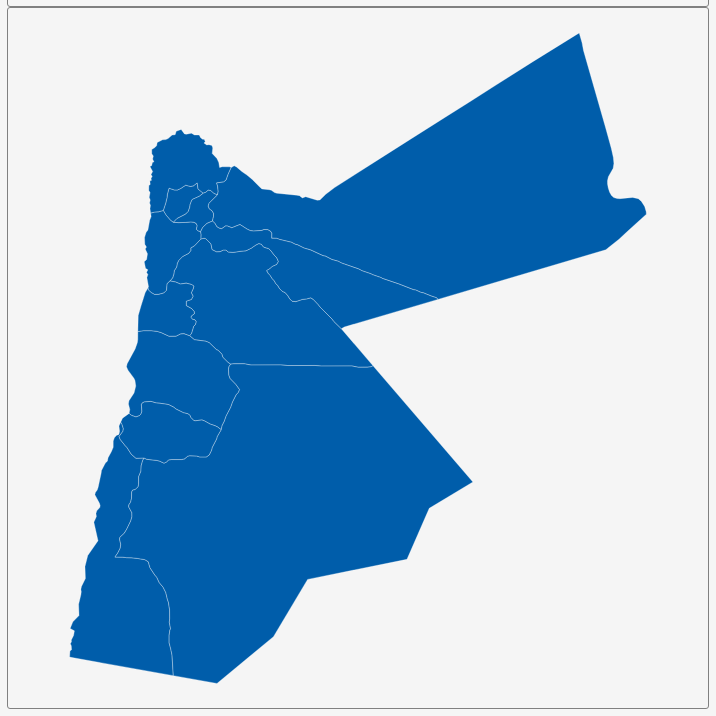
D3 v3 page, settled after 360 driven frames (6 s of simulated time); the page loaded 1 data file(s).


        var dim = 700;
        const center = {
            "lng": 37.1321,
            "lat": 31.3013
        };
        var scale = 8460;

        var title = document.getElementById('title');
        title.style.width = dim;
        title.style.marginLeft = "calc(50% - " + (dim / 2) + "px)";
        var map = document.getElementById('map')
        map.style.width = dim;
        map.style.marginLeft = "calc(50% - " + (dim / 2) + "px)";

        var tooltip = d3
            .select("#map")
            .append("div")
            .attr("class", "tooltip")
            .attr("opacity", 0);
        var width = dim,
            height = dim;

        var svg = d3.select("#map")
            .append("svg")
            .attr("width", width)
            .attr("height", height);

        scale = scale * .9;// to give 5% padding on each side
        var projection = d3.geo.mercator()
            .center([center.lng, center.lat])
            .scale(scale)
            .translate([width / 2, height / 2]);
        var geoPath = d3.geo.path()
            .projection(projection);

        var g = svg.append("g");
        d3.json("geosource.json", function (json) {
            g.selectAll("path")
                .data(json.features)
                .enter()
                .append("path")
                .attr("d", geoPath)
                .attr("class", "polygon")
                .on("mouseover", mouseover)
                .on("mouseout", mouseout)
                .on("mousemove", mousemove);

            svg.call(d3.behavior.zoom().on("zoom", () => {
                g.attr("transform", "translate(" + d3.event.translate.join(",") + ")scale(" + d3.event.scale + ")");
            }));
        });
        function mouseover(d) {
            d3.select(this).attr("class", "hover");
            tooltip.style("opacity", 0.9);
            tooltip.html((d.properties.NAME_1 && "<b>" + d.properties.NAME_1 + "</b><br>" || '') +
                (d.properties.ENGTYPE_1 && d.properties.ENGTYPE_1));
        }
        function mouseout(d) {
            d3.select(this).attr("class", "polygon");
            tooltip.style("opacity", 0);
        }
        function mousemove(d) {
            tooltip.style({
                left: function () {
                    if (d3.event.pageX > 800) {
                        return d3.event.pageX - 180 + "px";
                    } else {
                        return d3.event.pageX + 23 + "px";
                    }
                },
                top: d3.event.pageY - 20 + "px",
            });
        }
    

### data: geosource.json
{
 "type": "FeatureCollection",
 "features": [
  {
   "type": "Feature",
   "geometry": {
    "type": "Polygon",
    "coordinates": "[... 1 items]"
   },
   "properties": {
    "GID_0": "JOR",
    "NAME_0": "Jordan",
    "GID_1": "JOR.1_1",
    "NAME_1": "Ajlun",
    "VARNAME_1": "Ajloan|`Ajlun",
    "NL_NAME_1": "",
    "TYPE_1": "Muhafazah",
    "ENGTYPE_1": "Province",
    "CC_1": "",
    "HASC_1": "JO.AJ"
   }
  },
  {
   "type": "Feature",
   "geometry": {
    "type": "Polygon",
    "coordinates": "[... 1 items]"
   },
   "properties": {
    "GID_0": "JOR",
    "NAME_0": "Jordan",
    "GID_1": "JOR.2_1",
    "NAME_1": "Amman",
    "VARNAME_1": "Ama",
    "NL_NAME_1": "",
    "TYPE_1": "Muhafazah",
    "ENGTYPE_1": "Province",
    "CC_1": "",
    "HASC_1": "JO.AM"
   }
  },
  {
   "type": "Feature",
   "geometry": {
    "type": "Polygon",
    "coordinates": "[... 1 items]"
   },
   "properties": {
    "GID_0": "JOR",
    "NAME_0": "Jordan",
    "GID_1": "JOR.3_1",
    "NAME_1": "Aqaba",
    "VARNAME_1": "Al `Aqabah",
    "NL_NAME_1": "",
    "TYPE_1": "Muhafazah",
    "ENGTYPE_1": "Province",
    "CC_1": "",
    "HASC_1": "JO.AQ"
   }
  },
  {
   "type": "Feature",
   "geometry": {
    "type": "Polygon",
    "coordinates": "[... 1 items]"
   },
   "properties": {
    "GID_0": "JOR",
    "NAME_0": "Jordan",
    "GID_1": "JOR.4_1",
    "NAME_1": "Balqa",
    "VARNAME_1": "Al Balqa'|Balka|Belga",
    "NL_NAME_1": "",
    "TYPE_1": "Muhafazah",
    "ENGTYPE_1": "Province",
    "CC_1": "",
    "HASC_1": "JO.BA"
   }
  },
  {
   "type": "Feature",
   "geometry": {
    "type": "Polygon",
    "coordinates": "[... 1 items]"
   },
   "properties": {
    "GID_0": "JOR",
    "NAME_0": "Jordan",
    "GID_1": "JOR.5_1",
    "NAME_1": "Irbid",
    "VARNAME_1": "",
    "NL_NAME_1": "",
    "TYPE_1": "Muhafazah",
    "ENGTYPE_1": "Province",
    "CC_1": "",
    "HASC_1": "JO.IR"
   }
  },
  {
   "type": "Feature",
   "geometry": {
    "type": "Polygon",
    "coordinates": "[... 1 items]"
   },
   "properties": {
    "GID_0": "JOR",
    "NAME_0": "Jordan",
    "GID_1": "JOR.6_1",
    "NAME_1": "Jarash",
    "VARNAME_1": "",
    "NL_NAME_1": "",
    "TYPE_1": "Muhafazah",
    "ENGTYPE_1": "Province",
    "CC_1": "",
    "HASC_1": "JO.JA"
   }
  },
  {
   "type": "Feature",
   "geometry": {
    "type": "Polygon",
    "coordinates": "[... 1 items]"
   },
   "properties": {
    "GID_0": "JOR",
    "NAME_0": "Jordan",
    "GID_1": "JOR.7_1",
    "NAME_1": "Karak",
    "VARNAME_1": "Al Karak|Kerak",
    "NL_NAME_1": "",
    "TYPE_1": "Muhafazah",
    "ENGTYPE_1": "Province",
    "CC_1": "",
    "HASC_1": "JO.KA"
   }
  },
  {
   "type": "Feature",
   "geometry": {
    "type": "Polygon",
    "coordinates": "[... 1 items]"
   },
   "properties": {
    "GID_0": "JOR",
    "NAME_0": "Jordan",
    "GID_1": "JOR.8_1",
    "NAME_1": "Ma`an",
    "VARNAME_1": "",
    "NL_NAME_1": "",
    "TYPE_1": "Muhafazah",
    "ENGTYPE_1": "Province",
    "CC_1": "",
    "HASC_1": "JO.MN"
   }
  },
  "... 4 more items"
 ]
}